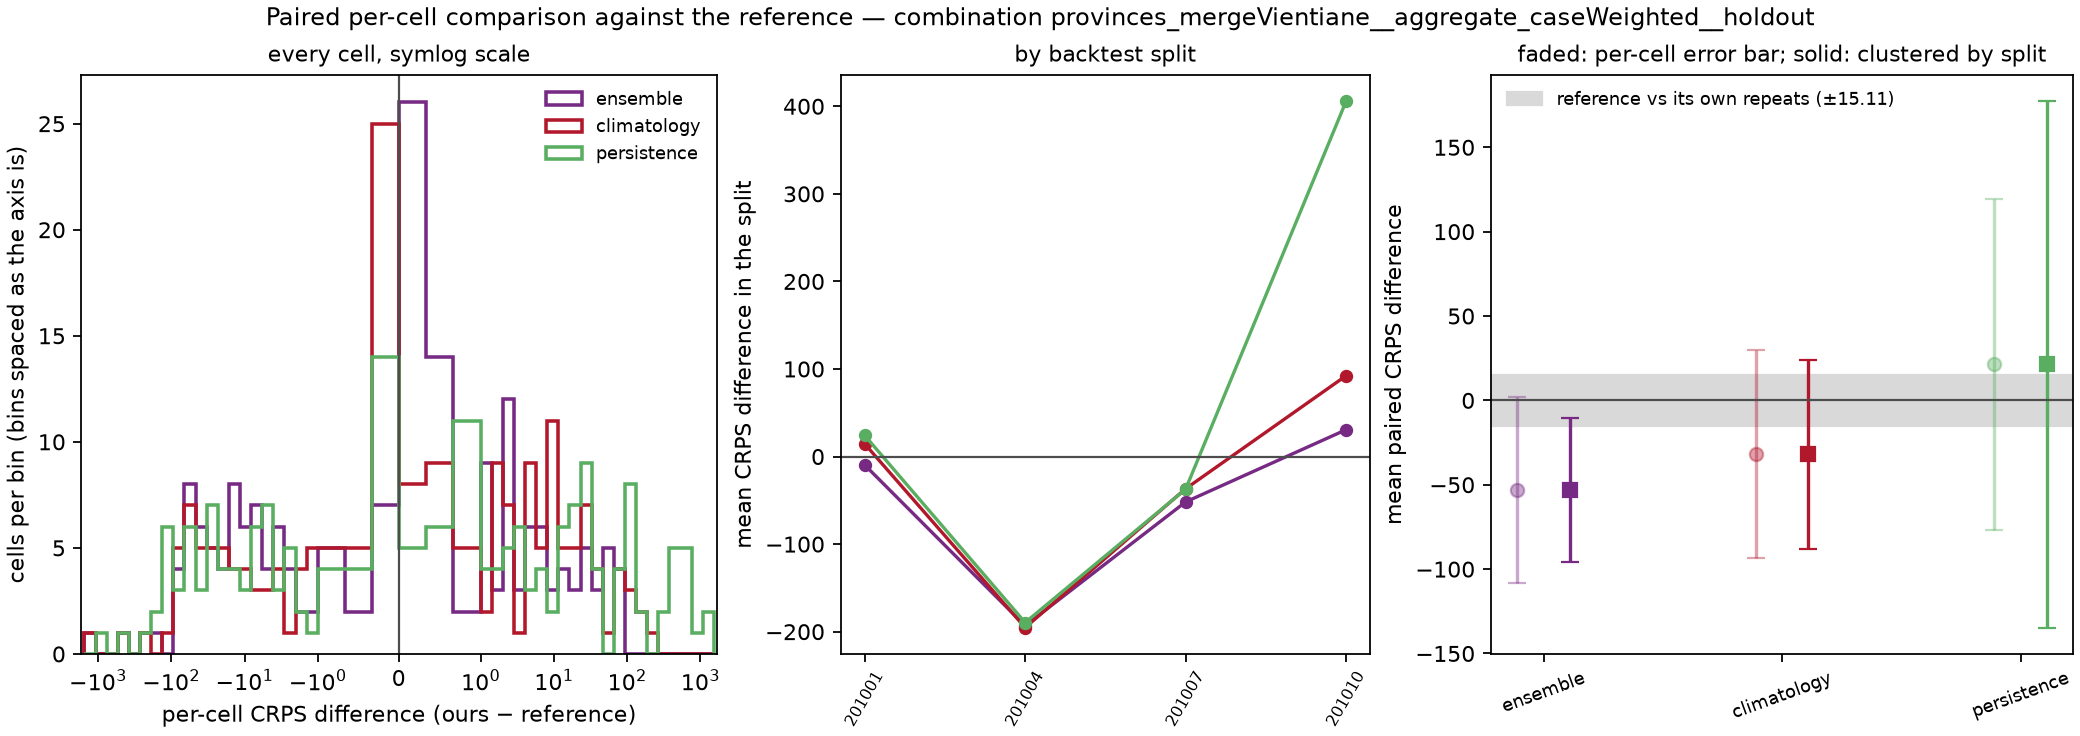

Source data for this figure (header and first rows):
model, against, weighting, n_cells, mean_crps_model, mean_crps_against, mean_diff, skill_score, sd_diff_cell, se_cell_naive, se_cluster_location, se_cluster_split, mean_diff_by_split, se_split_level, cells_model_better, cells_model_worse, cells_tied, splits_model_better, n_splits, win_rate_cells
ensemble, reference, cases, 192, 478.8, 531.9, -53.05, 0.09975, 157.1, 28.23, 28.06, 21.7, -56, 48.73, 84, 108, 0, 3, 4, 0.4375
climatology, reference, cases, 192, 500, 531.9, -31.88, 0.05994, 174.6, 31.36, 36.03, 28.56, -31.33, 60.78, 94, 98, 0, 2, 4, 0.4896
persistence, reference, cases, 192, 553.2, 531.9, 21.31, -0.04007, 279, 50.14, 14.79, 79.59, 50.75, 126.6, 87, 105, 0, 2, 4, 0.4531
